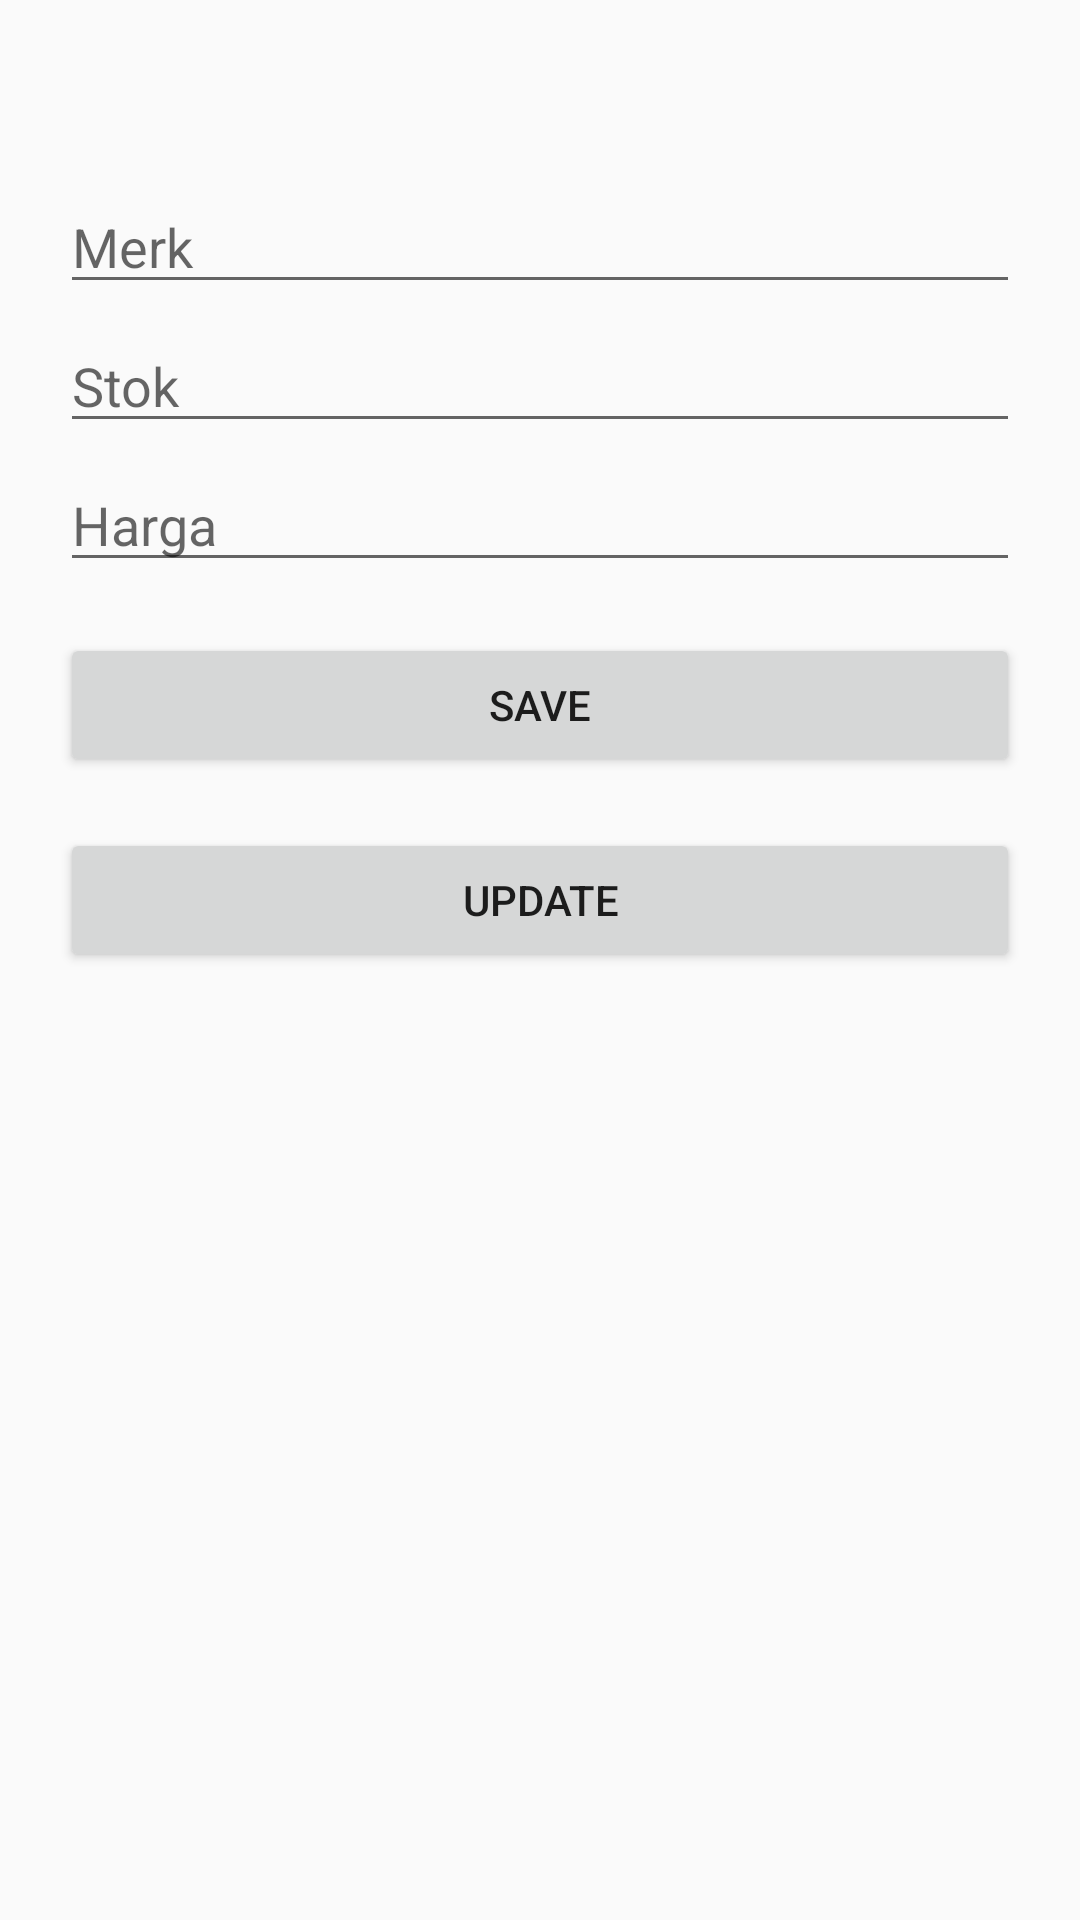

Android layout source for this screen:
<!-- AndroidManifest.xml: application theme AppTheme -->
<!-- res/layout/activity_edit_pembeli.xml -->
<?xml version="1.0" encoding="utf-8"?>
<androidx.constraintlayout.widget.ConstraintLayout xmlns:android="http://schemas.android.com/apk/res/android"
    xmlns:app="http://schemas.android.com/apk/res-auto"
    xmlns:tools="http://schemas.android.com/tools"
    android:layout_width="match_parent"
    android:layout_height="match_parent"
    android:padding="20dp"
    tools:context=".EditPembeliActivity">

    <EditText
        android:id="@+id/txt_merk"
        android:layout_width="0dp"
        android:layout_height="wrap_content"
        android:layout_marginTop="40dp"
        android:hint="Merk"
        app:layout_constraintEnd_toEndOf="parent"
        app:layout_constraintStart_toStartOf="parent"
        app:layout_constraintTop_toTopOf="parent" />

    <EditText
        android:id="@+id/txt_stok"
        android:layout_width="0dp"
        android:layout_height="wrap_content"
        android:layout_marginTop="5dp"
        android:hint="Stok"
        android:inputType="number"
        app:layout_constraintEnd_toEndOf="parent"
        app:layout_constraintStart_toStartOf="parent"
        app:layout_constraintTop_toBottomOf="@+id/txt_merk" />

    <EditText
        android:id="@+id/txt_harga"
        android:layout_width="0dp"
        android:layout_height="wrap_content"
        android:layout_marginTop="5dp"
        android:hint="Harga"
        android:inputType="number"
        app:layout_constraintEnd_toEndOf="parent"
        app:layout_constraintStart_toStartOf="parent"
        app:layout_constraintTop_toBottomOf="@+id/txt_stok" />

    <Button
        android:id="@+id/btn_savePembeli"
        android:layout_width="0dp"
        android:layout_height="wrap_content"
        android:layout_marginTop="17dp"
        android:text="SAVE"
        app:layout_constraintEnd_toEndOf="parent"
        app:layout_constraintStart_toStartOf="parent"
        app:layout_constraintTop_toBottomOf="@+id/txt_harga" />

    <Button
        android:id="@+id/btn_updatePembeli"
        android:layout_width="0dp"
        android:layout_height="wrap_content"
        android:layout_marginTop="17dp"
        android:text="UPDATE"
        app:layout_constraintEnd_toEndOf="parent"
        app:layout_constraintStart_toStartOf="parent"
        app:layout_constraintTop_toBottomOf="@+id/btn_savePembeli" />

</androidx.constraintlayout.widget.ConstraintLayout>
<!-- resources referenced by this layout -->
<resources>
  <style name="AppTheme" parent="Theme.AppCompat.Light.DarkActionBar">
          
          <item name="colorPrimary">#E91E63</item>
          <item name="colorPrimaryDark">#E91E63</item>
          <item name="colorAccent">#FF3E80</item>
          <item name="buttonBarButtonStyle">@color/white</item>
      </style>
  <color name="white">#FFFFFFFF</color>
</resources>
